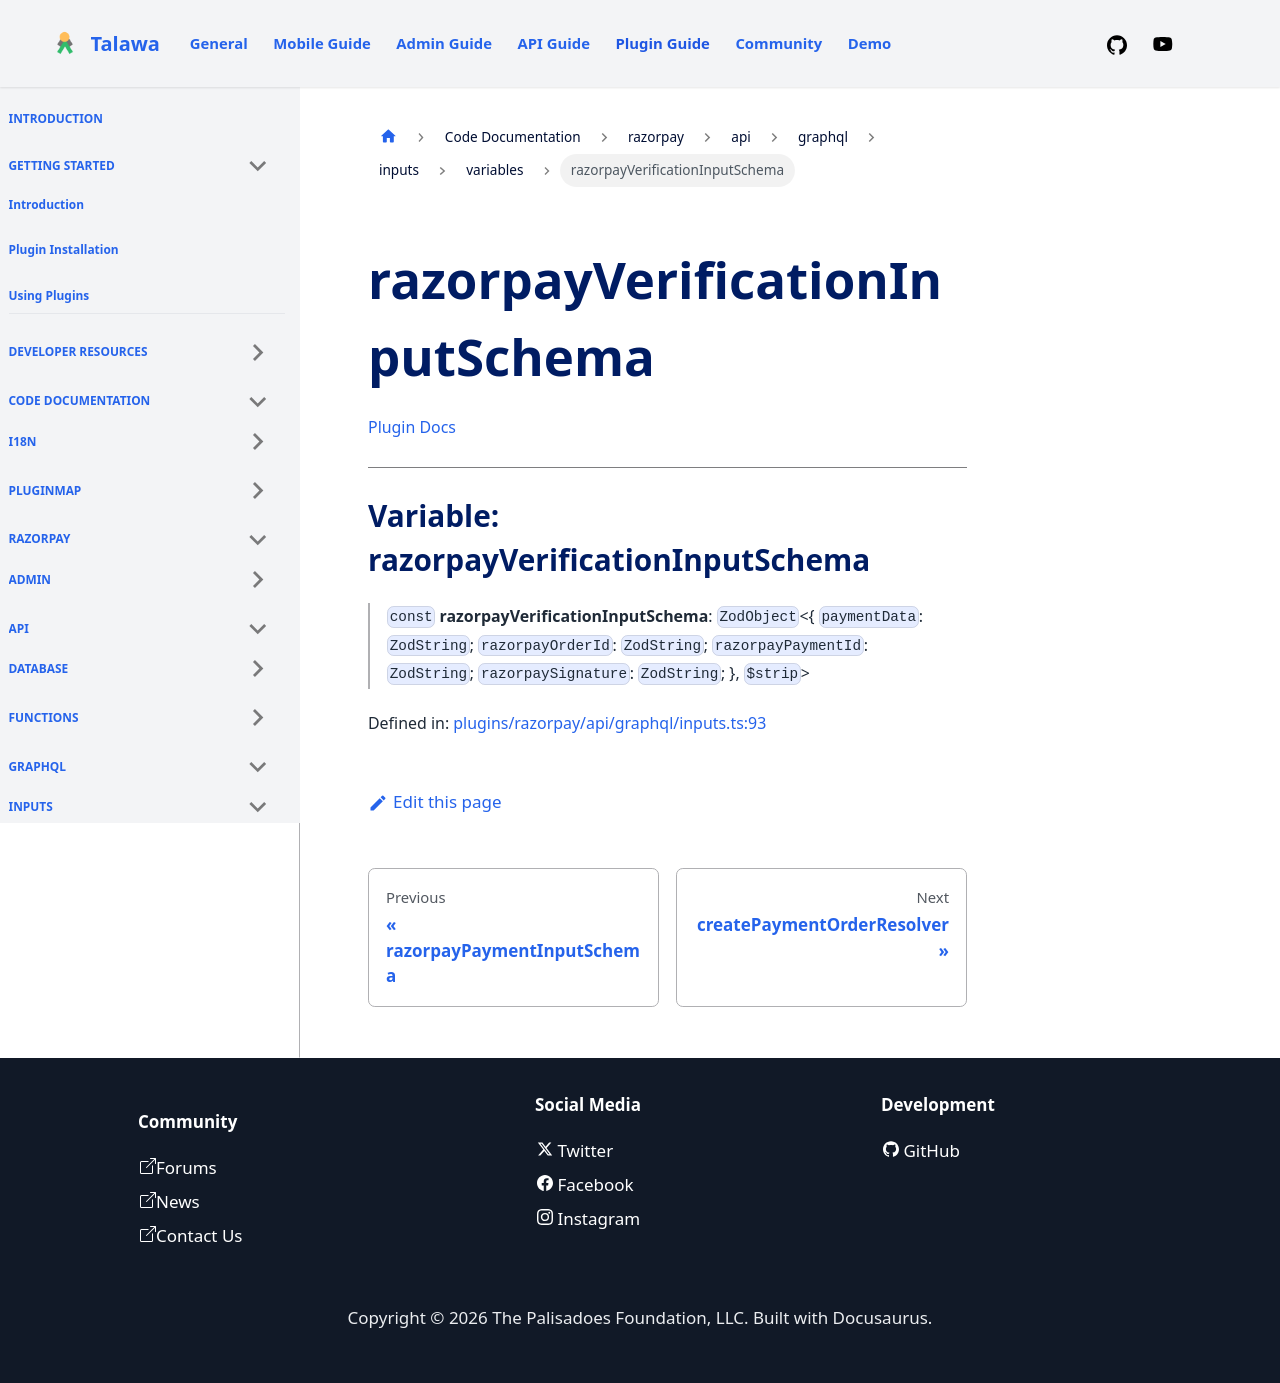

repository: PalisadoesFoundation/talawa-plugin · page: docs/auto-docs/razorpay/api/graphql/inputs/variables/razorpayVerificationInputSchema/index.html · generator: docusaurus

[Plugin Docs](/)

***

# Variable: razorpayVerificationInputSchema

> `const` **razorpayVerificationInputSchema**: `ZodObject`\<\{ `paymentData`: `ZodString`; `razorpayOrderId`: `ZodString`; `razorpayPaymentId`: `ZodString`; `razorpaySignature`: `ZodString`; \}, `$strip`\>

Defined in: [plugins/razorpay/api/graphql/inputs.ts:93](https://github.com/PalisadoesFoundation/talawa-plugin/tree/main/plugins/razorpay/api/graphql/inputs.ts#L93)
